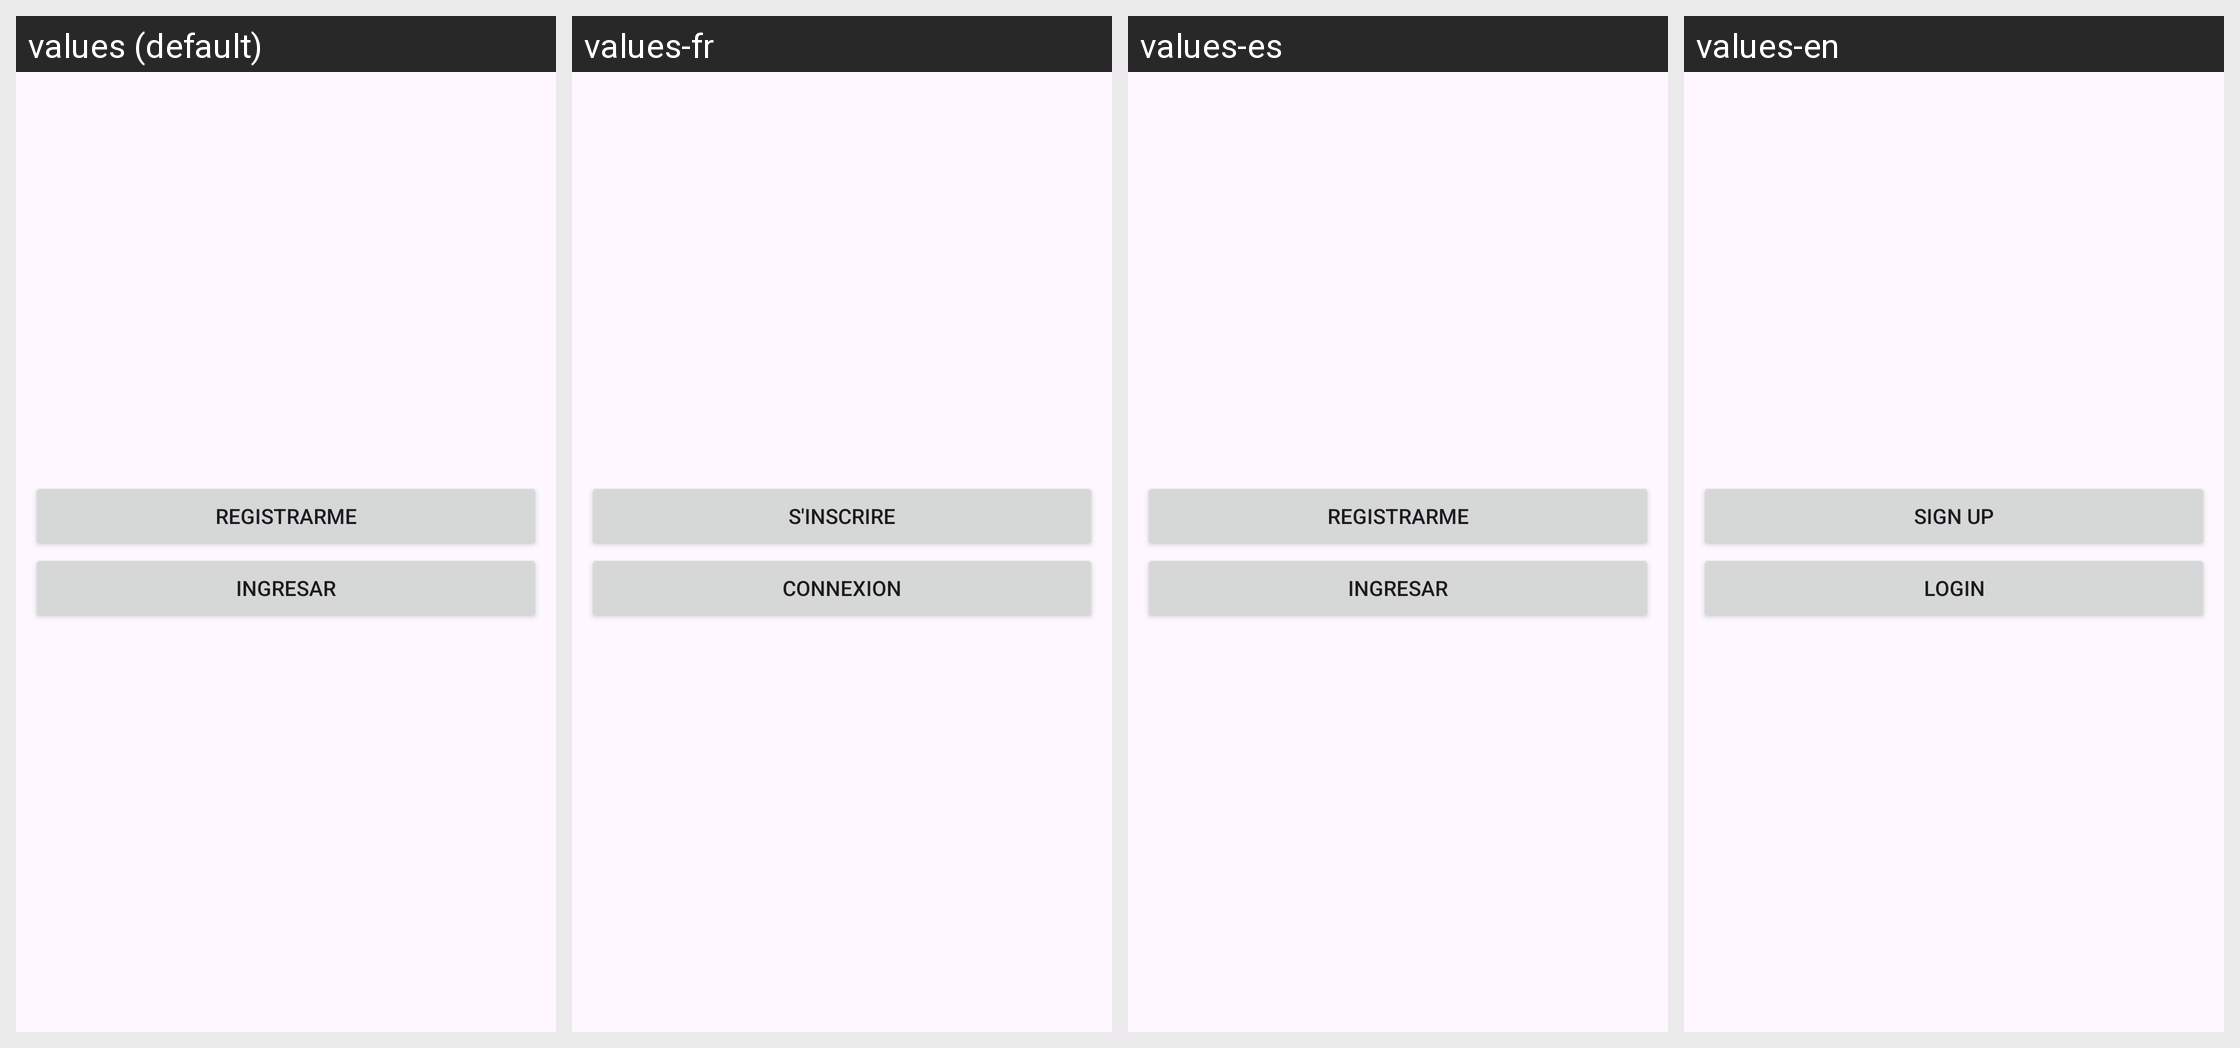

Strings drawn on this Android screen and how each of the app's shown locales translates them:
Android screen res/layout/activity_inicio.xml rendered under 4 locales, left to right: values (default), values-fr, values-es, values-en. Device: Nexus 5 (rendered at 1080×1920; each locale shown at half size, 540×960, under a caption strip naming it); theme Theme.App_Chats.
Strings drawn on this screen, with the default value and each locale's value (text and hints the layout hard-codes, and strings that could not be matched under every locale, appear in the picture but are not listed):

btn_registrar
  values: Registrarme
  values-fr: S'inscrire
  values-es: Registrarme
  values-en: Sign Up

btn_logear
  values: Ingresar
  values-fr: Connexion
  values-es: Ingresar
  values-en: Login
